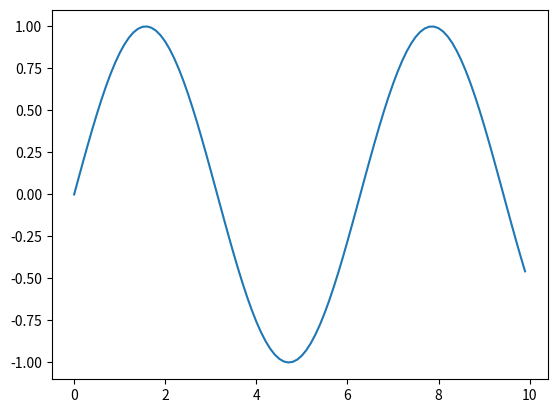
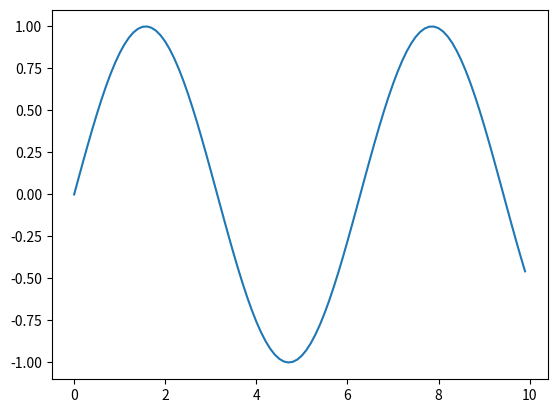
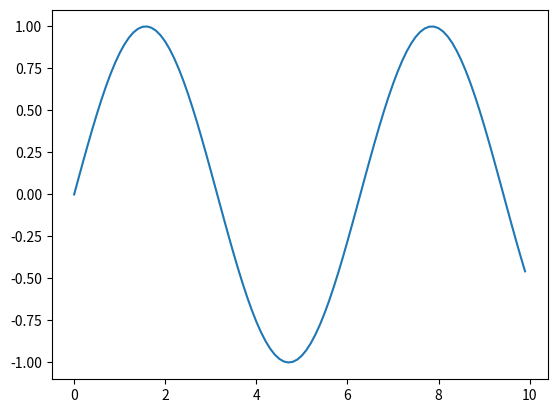
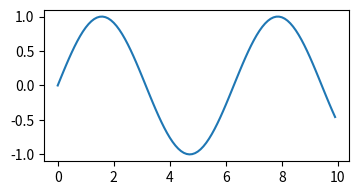
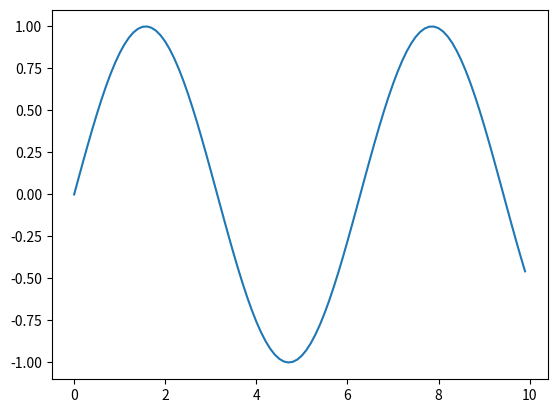
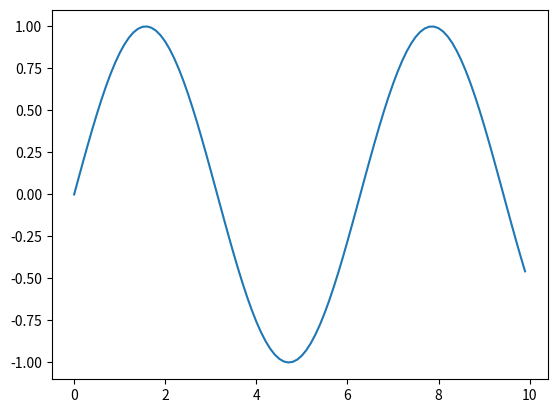

These charts were generated, in order, by the following Python code:
import matplotlib as mpl
import matplotlib.pyplot as plt
import numpy as np

x = np.arange(0, 10, 0.1)

f, ax = plt.subplots()
ax.plot(x, np.sin(x));

x = np.arange(0, 10, 0.1)

f, ax = plt.subplots()
ax.plot(x, np.sin(x));

x = np.arange(0, 10, 0.1)

f, ax = plt.subplots()
ax.plot(x, np.sin(x))

# save as pdf
f.savefig("figure.pdf")

! ls figure.pdf

# save as png
f.savefig("figure.png")

# adjusting the resolution
f.savefig("figure_300.png", dpi=300)

# check out the figures size

! ls -lh figure*.png

f.canvas.get_supported_filetypes()

f, ax = plt.subplots()

print("Default size:", f.get_size_inches() * 2.54)

f.set_size_inches(10 / 2.54, 5 / 2.54)

ax.plot(x, np.sin(x))

print("Manually set size:", f.get_size_inches() * 2.54)

# let's get the default
default_dpi = mpl.rcParams["figure.dpi"]
default_dpi

f, ax = plt.subplots()
ax.plot(x, np.sin(x));

# you may have to execute this cell twice
mpl.rcParams["figure.dpi"] = 150

f, ax = plt.subplots()
ax.plot(x, np.sin(x));











